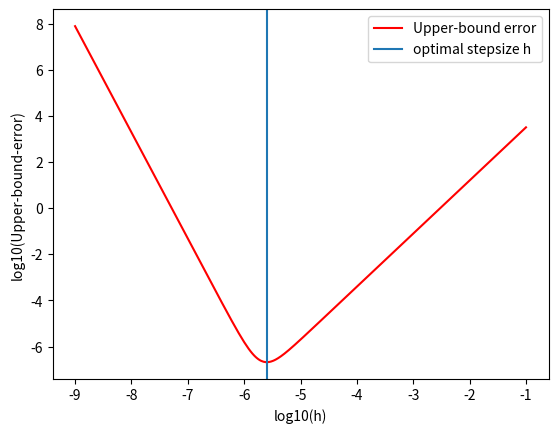

Python code for this plot:
import numpy as np
import matplotlib.pyplot as plt
from os import system
f = lambda x: 1 - (1-np.exp(-10))*x - np.exp(-10*x)

Eps = lambda h: M1*h/3 + ((4e-15)/h**2)*M2

zeta = 0.23
M1 = 10**3

M2 = f(zeta)


h = np.linspace(0.000000001, 0.1, 1000001)

eps = Eps(h)

index = np.where(np.log(eps) == min(np.log(eps)))
h_log = np.log10(h)
print(h_log[index])

plt.plot(np.log10(h), np.log(eps), "-r", label="Upper-bound error")
plt.xlabel("log10(h)")
plt.ylabel("log10(Upper-bound-error)")
plt.axvline(x = -5.591563573, label="optimal stepsize h")
plt.legend()

figurename = "upper_bound_error.png"
directory = "~/Documents/skole/comphys/projects/project1/codes/results"
plt.savefig(figurename)
system("mv" + " " + figurename + " " + directory)
